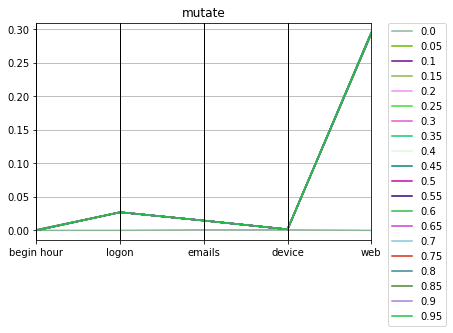

Data behind this chart, as committed beside it:
mutate, Max_fit, Gen, Hof
0.03985, 0, 0.0, [0.0, 1.0, 0.0, 0.0008008863141877011, 0…
0.06327, 71, 0.05, [0.00016695674984963841, 1.0, 0.02708721…
0.0631, 97, 0.1, [0.0008436810476977526, 1.0, 0.027087218…
0.06312, 96, 0.15, [0.00073205950249887, 1.0, 0.02708721883…
0.06323, 82, 0.2, [0.00016695674984963841, 1.0, 0.02695320…
0.06324, 100, 0.25, [0.00016695674984963841, 1.0, 0.02697090…
0.06328, 96, 0.3, [0.0, 1.0, 0.026970903107516667, 0.01456…
0.06328, 93, 0.35, [0.0, 1.0, 0.026970903107516667, 0.01456…
0.06479, 100, 0.4, [0.0, 1.0, 0.02705867191647205, 0.014522…
0.06481, 63, 0.45, [0.0, 1.0, 0.02705867191647205, 0.014626…
0.06479, 89, 0.5, [0.0, 1.0, 0.02705867191647205, 0.014512…
0.06495, 99, 0.55, [0.0, 1.0, 0.026970903107516667, 0.01454…
0.0648, 58, 0.6, [2.4743765394657864e-05, 1.0, 0.02705867…
0.06479, 56, 0.65, [0.0, 1.0, 0.02706388730517323, 0.014597…
0.06481, 99, 0.7, [0.0, 1.0, 0.027087218836716904, 0.01459…
0.06478, 97, 0.75, [0.0, 1.0, 0.027050522273679656, 0.01459…
0.06489, 94, 0.8, [0.0, 1.0, 0.02706388730517323, 0.014598…
0.06489, 99, 0.85, [0.0, 1.0, 0.027087218836716904, 0.01459…
0.06494, 96, 0.9, [0.0, 1.0, 0.02705747983605385, 0.014594…
0.06495, 92, 0.95, [6.4143648934987385e-06, 1.0, 0.02708721…
